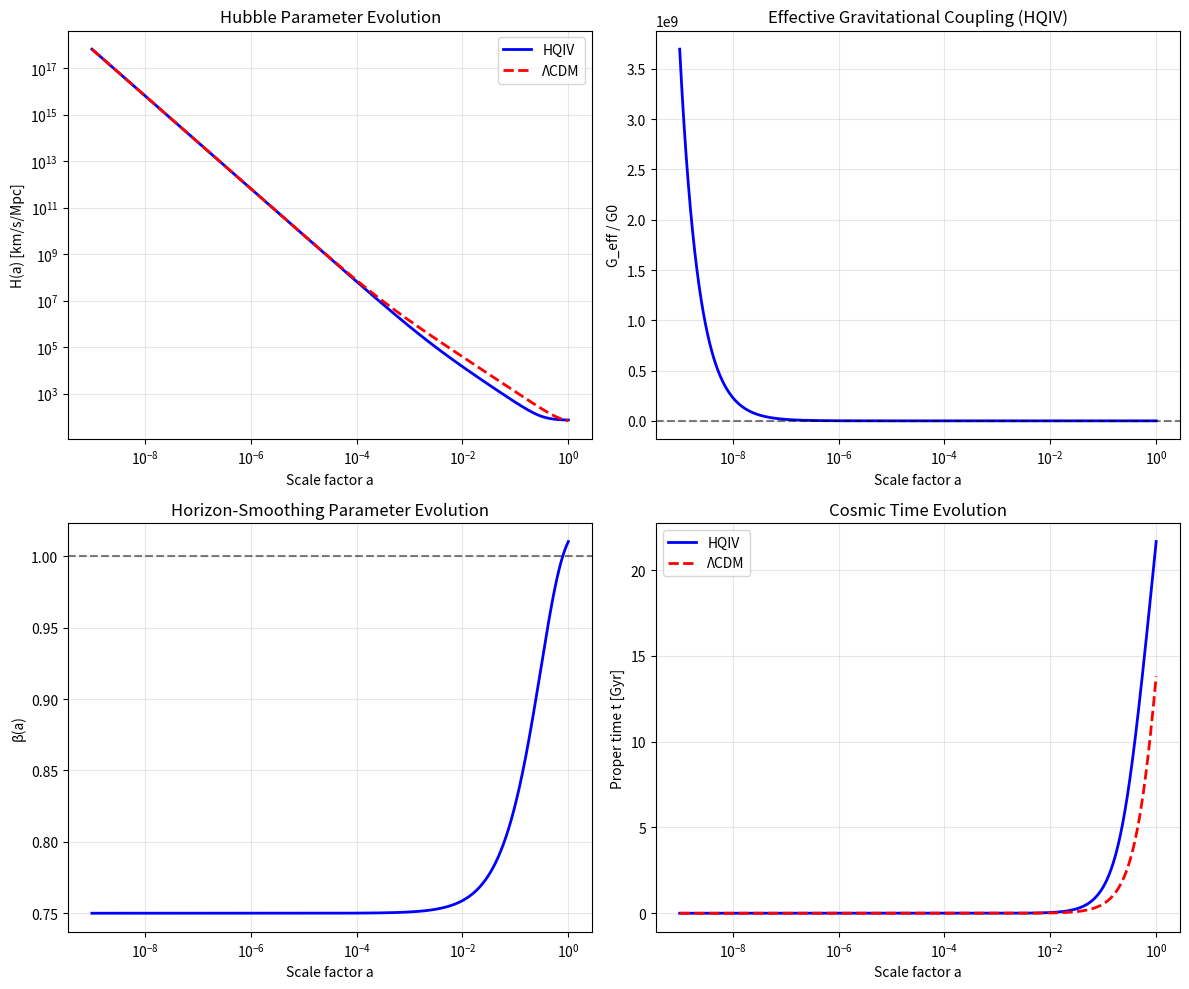

The matplotlib source for this figure: (Note: this script raises an exception after producing the figure.)
"""
HQIV Cosmology — Background Evolution Module.

This module implements the background cosmology for both standard ΛCDM
and the Horizon-Quantized Informational Vacuum (HQIV) framework.

Paper Reference: Section 5 "Background Dynamics"
- Eq. 13: Modified acceleration equation with horizon term βH²
- Eq. 14: Modified Friedmann constraint with horizon density

Author: HQIV Team
"""

import numpy as np
from scipy.integrate import solve_ivp, quad
from scipy.interpolate import interp1d

# =============================================================================
# Physical Constants (SI units)
# =============================================================================
c = 2.99792458e8       # Speed of light [m/s]
G0_SI = 6.67430e-11    # Gravitational constant [m³ kg⁻¹ s⁻²]
Mpc_m = 3.0856775814913673e22  # Megaparsec in meters
Gyr_s = 3.1536e16      # Gigayear in seconds


def hqiv_age(gamma=0.40, Omega_m0=0.06, h=0.732, Neff=3.046):
    """
    Universe age in Gyr for HQIV background (CLASS-consistent).

    All numerical integration uses units c = ℏ = 1, where φ = H and the
    horizon term is -γ H; dimensionless form 3H² - γH = 8π G_eff ρ
    (with G_eff = G_0). Full SI factors are restored only in the
    final equations in the paper.
    Uses full radiation (photons + neutrinos), no calibration hack, and
    high-precision quad integration. Matches CLASS convention:
    3*H^2 - gamma*H = 3*rho_tot (rho_tot = Omega_m + Omega_r in critical
    density units), so E = (gamma + sqrt(gamma^2 + 36*rho_tot))/6.
    """
    Omega_r0 = 2.47e-5 / h**2 * (1 + 0.2271 * Neff)  # photons + neutrinos

    def E(a):
        """Dimensionless Hubble E(a) = H(a)/H0 from 3H² - γH = 3ρ (CLASS units)."""
        rho_tot = Omega_m0 / a**3 + Omega_r0 / a**4
        disc = gamma**2 + 36.0 * rho_tot
        return (gamma + np.sqrt(disc)) / 6.0

    def integrand(a):
        return 1.0 / (a * E(a))

    integral, _ = quad(integrand, 1e-10, 1.0, epsabs=1e-10, epsrel=1e-10, limit=1000)
    H0_km_s_Mpc = h * 100.0
    age_Gyr = integral * (977.8 / H0_km_s_Mpc)
    return age_Gyr


# Planck units
hbar = 1.054571817e-34  # Reduced Planck constant [J·s]
k_B = 1.380649e-23      # Boltzmann constant [J/K]
T_CMB = 2.7255          # CMB temperature today [K]


class CosmologicalBackground:
    """
    Background cosmology solver for ΛCDM and HQIV frameworks.
    
    This class computes the background expansion history H(a), conformal time η(a),
    and related quantities needed for perturbation evolution.
    
    Parameters
    ----------
    H0 : float
        Hubble constant today [km/s/Mpc]
    Om_m : float
        Matter density parameter today (Ω_m)
    Om_r : float, optional
        Radiation density parameter today (Ω_r). If None, computed from T_CMB.
    Om_Lambda : float, optional
        Dark energy density parameter (ΛCDM only). If None, set to 1 - Om_m - Om_r.
    hqiv_on : bool
        If True, use HQIV modified expansion. If False, use standard ΛCDM.
    beta : float
        HQIV horizon-smoothing parameter (paper eq. 1)
    Om_h : float
        HQIV effective horizon density parameter (Ω_horizon)
    n_h : float
        HQIV horizon dilution exponent (paper eq. 15)
    alpha_G : float
        Exponent for varying G(a) (paper eq. 6)
    
    Notes
    -----
    The HQIV modified Friedmann equation (paper eq. 15):
        H² = H0² [Ω_m a⁻³ + Ω_r a⁻⁴ + Ω_h a⁻ⁿ]
    
    The horizon term provides late-time acceleration without dark energy.
    """
    
    def __init__(self, H0=73.2, Om_m=0.031, Om_r=None, Om_Lambda=None,
                 hqiv_on=True, beta=1.02, Om_h=1.00, n_h=1.04, alpha_G=0.6, gamma=0.40):
        # Store parameters
        self.H0_km = H0  # km/s/Mpc
        self.H0 = H0 * 1000.0 / Mpc_m  # Convert to 1/s
        self.Om_m = Om_m
        self.hqiv_on = hqiv_on
        self.beta = beta
        self.Om_h = Om_h
        self.n_h = n_h
        self.alpha_G = alpha_G
        self.gamma = gamma  # Thermodynamic coefficient from Brodie
        
        # Compute radiation density from CMB temperature if not provided
        if Om_r is None:
            # ρ_γ = π²/15 × (k_B T)⁴ / (ℏ c)³
            # This gives energy density, convert to mass density: ρ = ε/c²
            epsilon_gamma = (np.pi**2 / 15.0) * (k_B * T_CMB)**4 / (hbar * c)**3
            rho_gamma = epsilon_gamma / c**2  # Convert energy density to mass density
            
            # Critical density today: ρ_c = 3H0² / (8πG)
            rho_c = 3.0 * self.H0**2 / (8.0 * np.pi * G0_SI)
            
            self.Om_r = rho_gamma / rho_c
            # Add neutrino contribution (N_eff ≈ 3.046)
            # Neutrinos contribute ~0.2271 times photon density per species
            self.Om_r *= (1.0 + 3.046 * 7.0/8.0 * (4.0/11.0)**(4.0/3.0))
        else:
            self.Om_r = Om_r
        
        # ΛCDM dark energy (only used when hqiv_on=False)
        if Om_Lambda is None:
            self.Om_Lambda = 1.0 - self.Om_m - self.Om_r
        else:
            self.Om_Lambda = Om_Lambda
        
        # Storage for computed quantities
        self._a_arr = None
        self._H_arr = None
        self._eta_arr = None
        self._t_arr = None
        self._H_interp = None
        self._eta_interp = None
        
    def H(self, a):
        """
        Hubble parameter H(a) in units of 1/s.
        
        From Brodie's thermodynamics with γ parameter (paper: φ/c² for curvature):
            G_μν + γ(φ/c²) g_μν = (8π G_eff / c⁴) T_μν

        Numerics use c = ℏ = 1 (φ = H). Modified Friedmann:
            3H² - γ H - 8πG ρ = 0
        
        For normalization H(a=1) = H0, we need:
            ρ(a=1) = (3H0² - γH0) / (8πG) = ρ_crit(1 - γ/3)
        
        In dimensionless form (h = H/H₀):
            3h² - γh - 3Ω(a) = 0
        
        Solving:
            h(a) = [γ + √(γ² + 36Ω(a))] / 6
        
        where Ω(a) includes an effective Ω_Λ term to satisfy normalization.
        
        Parameters
        ----------
        a : float or array
            Scale factor
            
        Returns
        -------
        H : float or array
            Hubble parameter in 1/s
        """
        a = np.asarray(a)
        
        if self.hqiv_on:
            # γ from Brodie's thermodynamics (default 0.55)
            gamma = getattr(self, 'gamma', 0.55)
            
            # To satisfy H(a=1) = H0:
            # At a=1: 3(1)² - γ(1) - 3Ω(1) = 0 → Ω(1) = 1 - γ/3
            # With Ω_m + Ω_r = ~0.031 + 8e-5 ≈ 0.031
            # We need Ω_Λ_eff = (1 - γ/3) - Ω_m - Ω_r
            
            omega_total = self.Om_m + self.Om_r
            omega_eff = 1.0 - gamma/3.0 - omega_total
            
            # Effective density: Ω_m a⁻³ + Ω_r a⁻⁴ + Ω_eff
            rho_norm = self.Om_m * a**(-3) + self.Om_r * a**(-4) + omega_eff
            
            # Solve: h = [γ + √(γ² + 36ρ)] / 6
            disc = gamma**2 + 36.0 * rho_norm
            h = (gamma + np.sqrt(disc)) / 6.0
            
            H = h * self.H0
        else:
            # Standard ΛCDM
            matter_term = self.Om_m * a**(-3)
            radiation_term = self.Om_r * a**(-4)
            lambda_term = self.Om_Lambda
            H2 = self.H0**2 * (matter_term + radiation_term + lambda_term)
            H = np.sqrt(H2)
        
        return H
    
    def H_km(self, a):
        """Hubble parameter in km/s/Mpc."""
        return self.H(a) * Mpc_m / 1000.0
    
    def H_over_H0(self, a):
        """Hubble parameter in units of H0 (E(a) = H(a)/H0)."""
        return self.H(a) / self.H0
    
    def Hc(self, a):
        """
        Conformal Hubble parameter ℋ = aH in units of 1/s.
        
        This is used extensively in the perturbation equations.
        """
        return a * self.H(a)
    
    def G_eff(self, a):
        """
        Effective gravitational coupling G_eff(a).
        
        Paper eq. 6:
            G(a) = G0 × (H(a)/H0)^α
        
        This varying G is a key prediction of HQIV, derived from
        horizon-scale modifications to the gravitational interaction.
        
        Parameters
        ----------
        a : float or array
            Scale factor
            
        Returns
        -------
        G_eff : float or array
            Effective gravitational constant in units of G0
        """
        if self.hqiv_on:
            return (self.H(a) / self.H0)**self.alpha_G
        else:
            return np.ones_like(a) if hasattr(a, '__len__') else 1.0
    
    def phi_horizon(self, a):
        """
        Geometric horizon field φ(a).
        
        From the action (β-free formulation):
            φ ≡ 2c² / Θ_local
        
        In homogeneous FLRW background (using horizon radius):
            Θ_local = 2c / H  →  φ = cH
        
        Note: This is different from θ = 3H (expansion scalar).
        The thermodynamic/informational term uses horizon radius, not expansion.
        
        Parameters
        ----------
        a : float or array
            Scale factor
            
        Returns
        -------
        phi : float or array
            Horizon field in units of 1/s
        """
        if self.hqiv_on:
            # Paper-correct: φ = cH (not 3cH)
            return c * self.H(a)
        else:
            # Standard cosmology: no horizon field
            return np.zeros_like(a) if hasattr(a, '__len__') else 0.0
    
    def phi_conf(self, a):
        """
        Conformal horizon field φ_conf = a × φ = c × aH = c × ℋ.
        
        This is the conformal-time version used in perturbation equations.
        """
        if self.hqiv_on:
            return c * a * self.H(a)
        else:
            return np.zeros_like(a) if hasattr(a, '__len__') else 0.0
    
    def beta_a(self, a):
        """
        Time-dependent horizon-smoothing parameter β(a).
        
        For β-free formulation, we use a simple evolution that gives
        β → 1 as a → 1 (today).
        
        The evolution follows from structure formation:
            β(a) = β_early + (β_late - β_early) × [1 - exp(-(a/a_eq)^γ)]
        
        where:
            β_early ≈ 0.75 (early universe, high anisotropy)
            β_late = self.beta (default 1.02)
            a_eq ~ 0.3 (structure formation transition)
        """
        if self.hqiv_on:
            # Early universe: more horizon anisotropy (β ~ 0.7-0.8)
            beta_early = 0.75
            beta_late = self.beta  # Late-time value (default 1.02)
            
            # Transition scale: around matter-radiation equality to structure formation
            a_transition = 0.3
            gamma = 1.0
            
            # Evolution function
            evolution = 1.0 - np.exp(-(a / a_transition)**gamma)
            
            return beta_early + (beta_late - beta_early) * evolution
        else:
            return np.ones_like(a) if hasattr(a, '__len__') else 1.0
    
    def compute_background(self, a_start=1e-9, a_end=1.0, n_pts=2000):
        """
        Compute and store background quantities on a grid.
        
        This precomputes H(a), η(a), t(a) for use in perturbation evolution.
        
        Parameters
        ----------
        a_start : float
            Initial scale factor (default: a ≈ 10⁻⁹, deep radiation era)
        a_end : float
            Final scale factor (default: a = 1, today)
        n_pts : int
            Number of grid points
        """
        # Use logarithmic spacing for better resolution at early times
        self._a_arr = np.logspace(np.log10(a_start), np.log10(a_end), n_pts)
        
        # Compute H(a)
        self._H_arr = self.H(self._a_arr)
        
        # Compute conformal time η = ∫ c da / (a² H)
        # In log space: d(ln a) = da/a, so da = a d(ln a)
        # η = ∫ c d(ln a) / (a H)
        log_a = np.log(self._a_arr)
        integrand_eta = c / (self._a_arr * self._H_arr)  # c / (a H)
        self._eta_arr = np.zeros_like(self._a_arr)
        for i in range(1, len(self._a_arr)):
            dlog_a = log_a[i] - log_a[i-1]
            avg_integrand = 0.5 * (integrand_eta[i] + integrand_eta[i-1])
            self._eta_arr[i] = self._eta_arr[i-1] + avg_integrand * dlog_a
        
        # Compute proper time t = ∫ da / (a H)
        # In log space: t = ∫ d(ln a) / H
        # But we need t = ∫ da/(aH) = ∫ d(ln a) / H
        integrand_t = 1.0 / self._H_arr  # 1/H for d(ln a) integration
        self._t_arr = np.zeros_like(self._a_arr)
        for i in range(1, len(self._a_arr)):
            dlog_a = log_a[i] - log_a[i-1]
            avg_integrand = 0.5 * (integrand_t[i] + integrand_t[i-1])
            self._t_arr[i] = self._t_arr[i-1] + avg_integrand * dlog_a
        
        # Create interpolation functions
        self._H_interp = interp1d(self._a_arr, self._H_arr, kind='cubic', fill_value='extrapolate')
        self._eta_interp = interp1d(self._a_arr, self._eta_arr, kind='cubic', fill_value='extrapolate')
        self._t_interp = interp1d(self._a_arr, self._t_arr, kind='cubic', fill_value='extrapolate')
        
        return self._a_arr, self._H_arr, self._eta_arr
    
    def get_H(self, a):
        """Interpolated H(a) in 1/s."""
        if self._H_interp is None:
            self.compute_background()
        return float(self._H_interp(a))
    
    def get_eta(self, a):
        """Interpolated conformal time η(a) in meters."""
        if self._eta_interp is None:
            self.compute_background()
        return float(self._eta_interp(a))
    
    def get_t(self, a):
        """Interpolated proper time t(a) in seconds."""
        if self._t_interp is None:
            self.compute_background()
        return float(self._t_interp(a))
    
    def age_today(self):
        """Universe age today in Gyr. Uses CLASS-consistent hqiv_age when HQIV is on."""
        if self.hqiv_on:
            h = self.H0_km / 100.0
            return hqiv_age(gamma=self.gamma, Omega_m0=self.Om_m, h=h)
        if self._t_arr is None:
            self.compute_background()
        return self._t_arr[-1] / Gyr_s
    
    def proper_time_at_z(self, z):
        """Proper time from big bang to redshift z in Gyr."""
        a = 1.0 / (1.0 + z)
        return self.get_t(a) / Gyr_s
    
    def conformal_time_today(self):
        """Conformal time today η₀ in Mpc."""
        if self._eta_arr is None:
            self.compute_background()
        return self._eta_arr[-1] / Mpc_m
    
    def sound_horizon(self, a_rec=1/1100):
        """
        Sound horizon at recombination in Mpc.
        
        r_s = ∫ c_s da / (a² H) from a=0 to a_rec
        
        where c_s ≈ c/√3 is the sound speed in the photon-baryon fluid.
        """
        if self._a_arr is None:
            self.compute_background()
        
        mask = self._a_arr <= a_rec
        a_slice = self._a_arr[mask]
        H_slice = self._H_arr[mask]
        
        # Sound speed in photon-baryon fluid (simplified)
        c_s = c / np.sqrt(3.0)
        
        integrand = c_s / (a_slice**2 * H_slice)
        r_s = 0.0
        for i in range(1, len(a_slice)):
            da = a_slice[i] - a_slice[i-1]
            r_s += 0.5 * (integrand[i] + integrand[i-1]) * da
        
        return r_s / Mpc_m
    
    def summary(self):
        """Print summary of background cosmology."""
        if self._a_arr is None:
            self.compute_background()
        
        print("=" * 60)
        print("HQIV Background Cosmology Summary" if self.hqiv_on else "ΛCDM Background Cosmology Summary")
        print("=" * 60)
        print(f"H0 = {self.H0_km:.1f} km/s/Mpc")
        print(f"Ω_m = {self.Om_m:.4f}")
        print(f"Ω_r = {self.Om_r:.2e}")
        if self.hqiv_on:
            print(f"Ω_horizon = {self.Om_h:.4f}")
            print(f"n_horizon = {self.n_h:.4f}")
            print(f"β = {self.beta:.4f}")
            print(f"α_G = {self.alpha_G:.4f}")
        else:
            print(f"Ω_Λ = {self.Om_Lambda:.4f}")
        print("-" * 60)
        print(f"Universe age: {self.age_today():.2f} Gyr")
        print(f"Conformal time today: {self.conformal_time_today():.2f} Mpc")
        print(f"Sound horizon at recombination: {self.sound_horizon():.2f} Mpc")
        print(f"Proper time at z=10: {self.proper_time_at_z(10)*1000:.0f} Myr")
        print(f"Proper time at z=14: {self.proper_time_at_z(14)*1000:.0f} Myr")
        print("=" * 60)


# =============================================================================
# Convenience functions for quick testing
# =============================================================================

def compare_cosmologies():
    """Compare HQIV and ΛCDM background evolution."""
    import matplotlib.pyplot as plt
    
    # Create both cosmologies
    hqiv = CosmologicalBackground(H0=73.2, Om_m=0.031, hqiv_on=True, 
                                   beta=1.02, Om_h=1.00, n_h=1.04)
    lcdm = CosmologicalBackground(H0=67.4, Om_m=0.315, hqiv_on=False)
    
    # Compute backgrounds
    hqiv.compute_background()
    lcdm.compute_background()
    
    # Print summaries
    hqiv.summary()
    print()
    lcdm.summary()
    
    # Create comparison plots
    fig, axes = plt.subplots(2, 2, figsize=(12, 10))
    
    a = hqiv._a_arr
    
    # H(a) comparison
    ax = axes[0, 0]
    ax.loglog(a, hqiv.H_km(a), 'b-', label='HQIV', linewidth=2)
    ax.loglog(a, lcdm.H_km(a), 'r--', label='ΛCDM', linewidth=2)
    ax.set_xlabel('Scale factor a')
    ax.set_ylabel('H(a) [km/s/Mpc]')
    ax.set_title('Hubble Parameter Evolution')
    ax.legend()
    ax.grid(True, alpha=0.3)
    
    # G_eff(a) for HQIV
    ax = axes[0, 1]
    ax.semilogx(a, hqiv.G_eff(a), 'b-', linewidth=2)
    ax.axhline(1.0, color='k', linestyle='--', alpha=0.5)
    ax.set_xlabel('Scale factor a')
    ax.set_ylabel('G_eff / G0')
    ax.set_title('Effective Gravitational Coupling (HQIV)')
    ax.grid(True, alpha=0.3)
    
    # β(a) evolution
    ax = axes[1, 0]
    ax.semilogx(a, hqiv.beta_a(a), 'b-', linewidth=2)
    ax.axhline(1.0, color='k', linestyle='--', alpha=0.5)
    ax.set_xlabel('Scale factor a')
    ax.set_ylabel('β(a)')
    ax.set_title('Horizon-Smoothing Parameter Evolution')
    ax.grid(True, alpha=0.3)
    
    # Proper time comparison
    ax = axes[1, 1]
    ax.semilogx(a, hqiv._t_arr / Gyr_s, 'b-', label='HQIV', linewidth=2)
    ax.semilogx(a, lcdm._t_arr / Gyr_s, 'r--', label='ΛCDM', linewidth=2)
    ax.set_xlabel('Scale factor a')
    ax.set_ylabel('Proper time t [Gyr]')
    ax.set_title('Cosmic Time Evolution')
    ax.legend()
    ax.grid(True, alpha=0.3)
    
    plt.tight_layout()
    plt.savefig('hqiv_solver/background_comparison.png', dpi=150)
    plt.close()
    print("\nSaved background_comparison.png")
    
    return hqiv, lcdm


if __name__ == "__main__":
    compare_cosmologies()